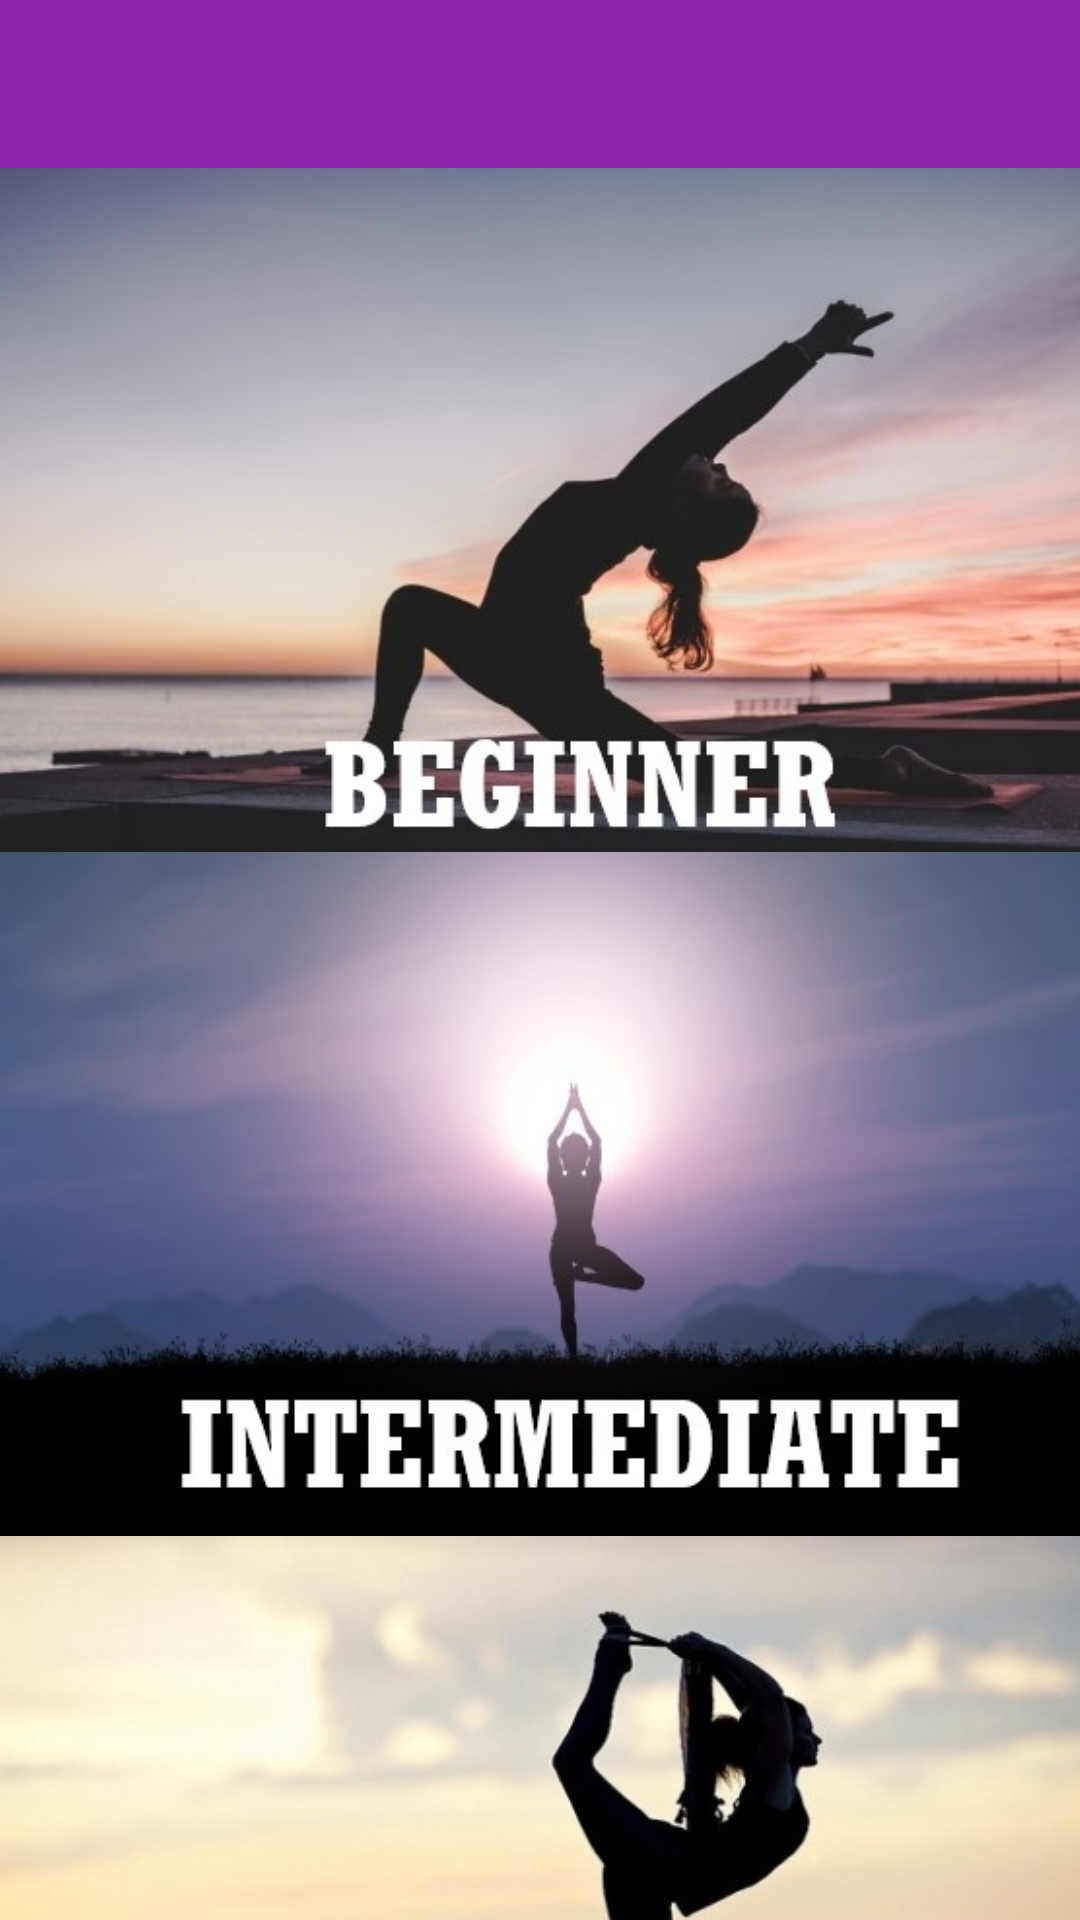

Write the Android layout XML for this screen, with the resource values it uses.
<!-- AndroidManifest.xml: application theme AppTheme -->
<!-- res/layout/activity_start.xml -->
<?xml version="1.0" encoding="utf-8"?>
<androidx.drawerlayout.widget.DrawerLayout xmlns:android="http://schemas.android.com/apk/res/android"
        xmlns:app="http://schemas.android.com/apk/res-auto"
        xmlns:tools="http://schemas.android.com/tools"
        android:id="@+id/drawer_layout1"
        android:layout_width="match_parent"
        android:layout_height="match_parent"
        tools:context=".StartActivity">


    <FrameLayout
            android:id="@+id/content_frame"
            android:layout_width="match_parent"
            android:layout_height="match_parent">


        <androidx.constraintlayout.widget.ConstraintLayout
                android:id="@+id/linearLayout"
                android:layout_width="match_parent"
                android:layout_height="match_parent"
                tools:context=".StartActivity">


            <androidx.appcompat.widget.Toolbar
                    android:id="@+id/toolbar1"
                    android:layout_width="match_parent"
                    android:layout_height="?attr/actionBarSize"
                    android:background="?attr/colorPrimary"
                    android:titleTextColor="#ffffffff"
                    app:theme="@style/ThemeOverlay.AppCompat.Dark.ActionBar"
                    app:layout_constraintEnd_toEndOf="parent"
                    app:layout_constraintStart_toStartOf="parent"
                    app:layout_constraintTop_toTopOf="parent"
                    app:popupTheme="@style/ThemeOverlay.AppCompat.Light" />

            <ScrollView
                    android:id="@+id/scrollView2"
                    android:layout_width="391dp"
                    android:layout_height="0dp"
                    app:layout_constraintBottom_toBottomOf="parent"
                    app:layout_constraintEnd_toEndOf="parent"
                    app:layout_constraintStart_toStartOf="parent"
                    app:layout_constraintTop_toBottomOf="@+id/toolbar1">

                <LinearLayout
                        android:layout_width="match_parent"
                        android:layout_height="wrap_content"
                        android:orientation="vertical">


                    <ImageView
                            android:id="@+id/beginner"
                            android:layout_width="411dp"
                            android:layout_height="228dp"
                            app:layout_constraintBottom_toBottomOf="parent"
                            app:layout_constraintEnd_toEndOf="parent"
                            app:layout_constraintHorizontal_bias="0.0"
                            app:layout_constraintStart_toStartOf="parent"
                            app:layout_constraintTop_toTopOf="parent"
                            app:layout_constraintVertical_bias="0.0"
                            app:srcCompat="@drawable/beginner" />

                    <ImageView
                            android:id="@+id/intermediate"
                            android:layout_width="411dp"
                            android:layout_height="228dp"
                            app:layout_constraintBottom_toBottomOf="parent"
                            app:layout_constraintEnd_toEndOf="parent"
                            app:layout_constraintHorizontal_bias="0.0"
                            app:layout_constraintStart_toStartOf="parent"
                            app:layout_constraintTop_toBottomOf="@+id/beginner"
                            app:layout_constraintVertical_bias="0.0"
                            app:srcCompat="@drawable/intermediate" />

                    <ImageView
                            android:id="@+id/expert"
                            android:layout_width="411dp"
                            android:layout_height="228dp"
                            app:layout_constraintBottom_toBottomOf="parent"
                            app:layout_constraintEnd_toEndOf="parent"
                            app:layout_constraintHorizontal_bias="0.0"
                            app:layout_constraintStart_toStartOf="parent"
                            app:layout_constraintTop_toBottomOf="@+id/intermediate"
                            app:layout_constraintVertical_bias="0.0"
                            app:srcCompat="@drawable/expert" />

                </LinearLayout>
            </ScrollView>


        </androidx.constraintlayout.widget.ConstraintLayout>

    </FrameLayout>

    <com.google.android.material.navigation.NavigationView
            android:id="@+id/navigationView1"
            android:layout_width="wrap_content"
            android:layout_height="match_parent"
            android:layout_gravity="start"
            app:headerLayout="@layout/nav_header"
            app:menu="@menu/drawer_view" />



</androidx.drawerlayout.widget.DrawerLayout>
<!-- res/layout/nav_header.xml (included above) -->
<?xml version="1.0" encoding="utf-8"?>
<LinearLayout
        xmlns:android="http://schemas.android.com/apk/res/android"
        android:orientation="vertical"
        android:layout_width="match_parent"
        android:layout_height="match_parent"
        android:background="@color/colorPrimaryDark"
        android:gravity="bottom"
        android:padding="16dp"
        android:theme="@style/ThemeOverlay.AppCompat.Dark">

    <TextView
            android:layout_width="match_parent"
            android:layout_height="wrap_content"
            android:text="Yoga"
            android:textAppearance="@style/TextAppearance.AppCompat.Medium"
            android:textColor="#FFFFFF"
            android:textSize="24sp"
            android:textStyle="bold|italic" />


</LinearLayout>
<!-- resources referenced by this layout -->
<resources>
  <color name="colorPrimaryDark">#5C007A</color>
  <!-- drawable beginner: jpg bitmap (drawable-v24, 33241 bytes) -->
  <!-- drawable expert: jpg bitmap (drawable-v24, 35011 bytes) -->
  <!-- drawable intermediate: jpg bitmap (drawable-v24, 26318 bytes) -->
  <style name="AppTheme" parent="Theme.AppCompat.Light.NoActionBar">
          
          <item name="colorPrimary">@color/colorPrimary</item>
          <item name="colorPrimaryDark">@color/colorPrimaryDark</item>
          <item name="colorAccent">@color/colorAccent</item>
      </style>
  <color name="colorPrimary">#8e24aa</color>
  <color name="colorAccent">#ffffff</color>
</resources>
